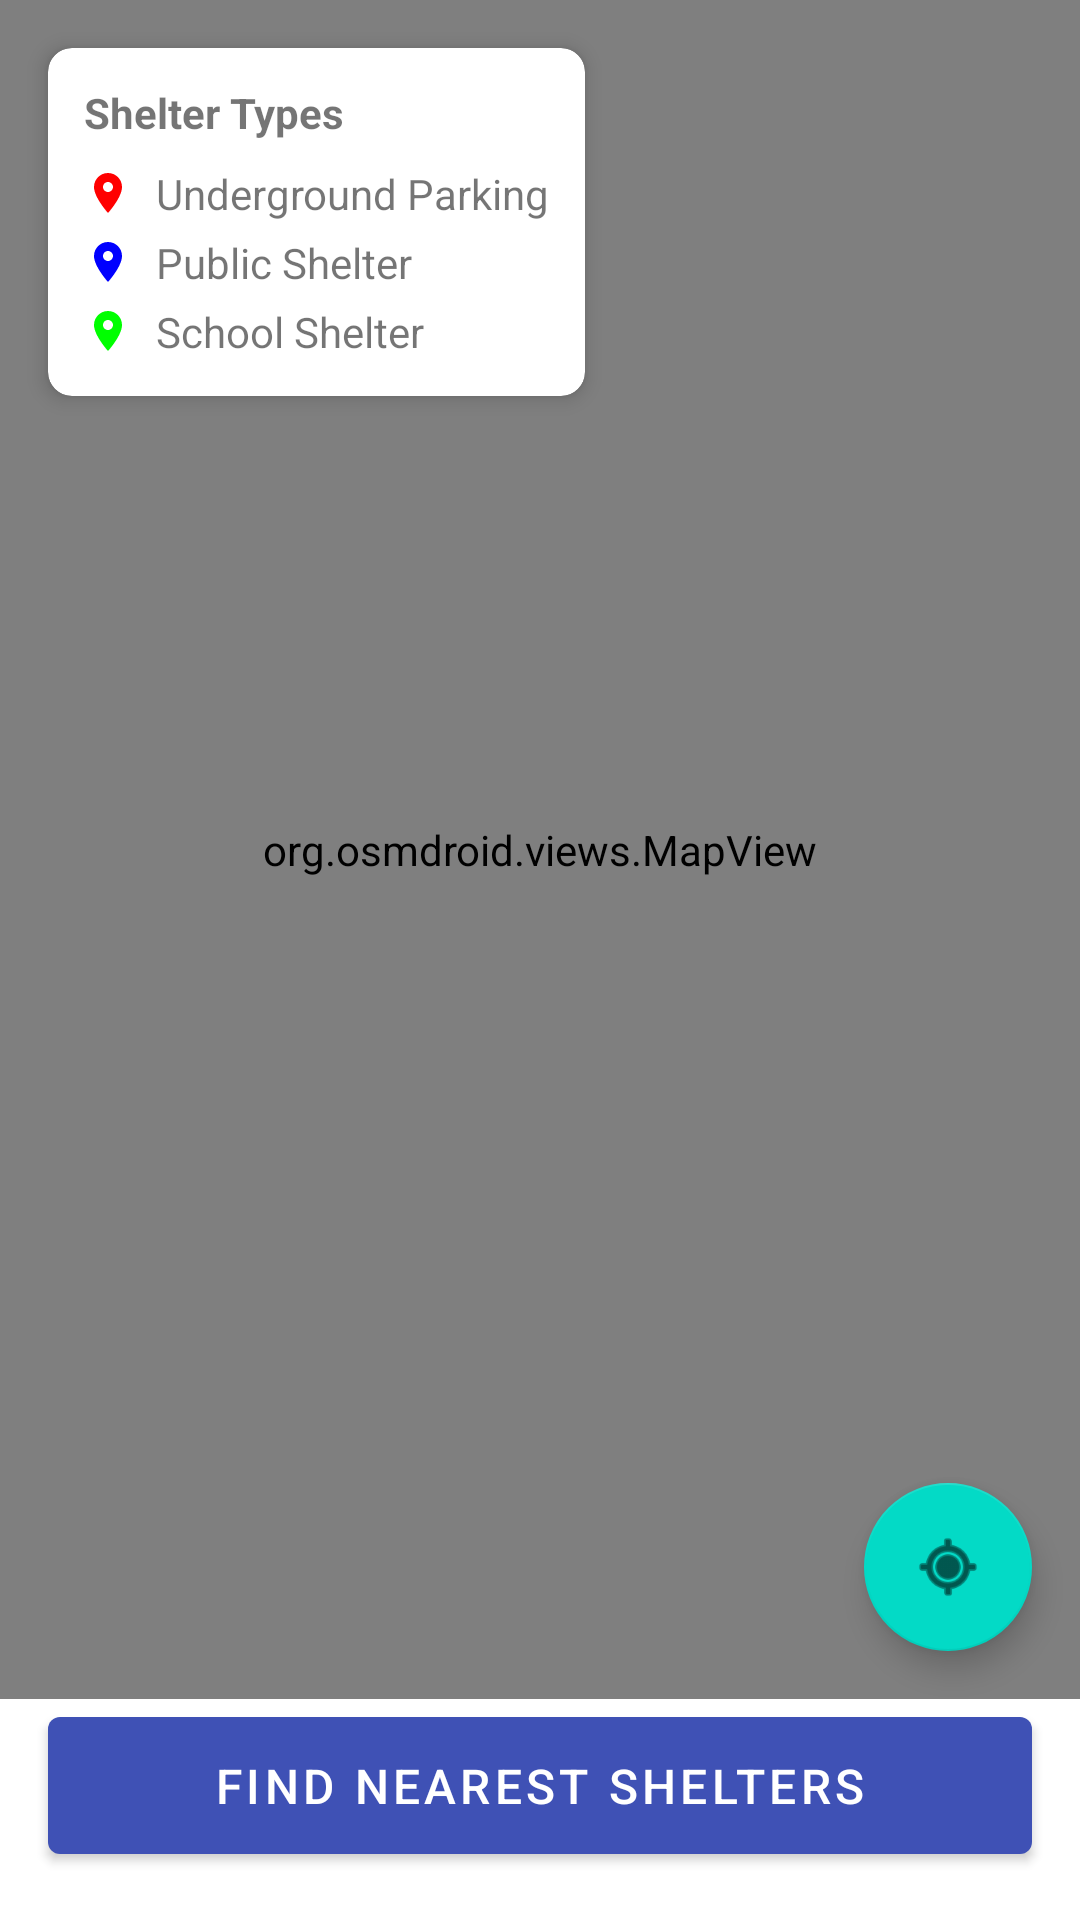

Reconstruct the res/layout file that produces this screen, plus the resources it refers to.
<!-- AndroidManifest.xml: application theme Theme.JLMShelterApp -->
<!-- res/layout/fragment_map.xml -->
<?xml version="1.0" encoding="utf-8"?>
<androidx.constraintlayout.widget.ConstraintLayout xmlns:android="http://schemas.android.com/apk/res/android"
    xmlns:app="http://schemas.android.com/apk/res-auto"
    xmlns:tools="http://schemas.android.com/tools"
    android:layout_width="match_parent"
    android:layout_height="match_parent">

    <org.osmdroid.views.MapView
        android:id="@+id/map"
        android:layout_width="0dp"
        android:layout_height="0dp"
        app:layout_constraintBottom_toTopOf="@+id/findSheltersButton"
        app:layout_constraintEnd_toEndOf="parent"
        app:layout_constraintStart_toStartOf="parent"
        app:layout_constraintTop_toTopOf="parent" />

    <include
        android:id="@+id/mapLegend"
        layout="@layout/map_legend"
        android:layout_width="wrap_content"
        android:layout_height="wrap_content"
        android:layout_margin="16dp"
        app:layout_constraintStart_toStartOf="parent"
        app:layout_constraintTop_toTopOf="parent" />

    <com.google.android.material.floatingactionbutton.FloatingActionButton
        android:id="@+id/myLocationButton"
        android:layout_width="wrap_content"
        android:layout_height="wrap_content"
        android:layout_margin="16dp"
        android:contentDescription="@string/my_location"
        app:layout_constraintBottom_toTopOf="@+id/findSheltersButton"
        app:layout_constraintEnd_toEndOf="parent"
        android:src="@android:drawable/ic_menu_mylocation" />

    <com.google.android.material.button.MaterialButton
        android:id="@+id/findSheltersButton"
        android:layout_width="0dp"
        android:layout_height="wrap_content"
        android:layout_margin="16dp"
        android:padding="12dp"
        android:text="@string/find_shelters"
        android:textSize="16sp"
        app:layout_constraintBottom_toBottomOf="parent"
        app:layout_constraintEnd_toEndOf="parent"
        app:layout_constraintStart_toStartOf="parent" />

</androidx.constraintlayout.widget.ConstraintLayout>
<!-- res/layout/map_legend.xml (included above) -->
<?xml version="1.0" encoding="utf-8"?>
<androidx.cardview.widget.CardView xmlns:android="http://schemas.android.com/apk/res/android"
    xmlns:app="http://schemas.android.com/apk/res-auto"
    android:layout_width="wrap_content"
    android:layout_height="wrap_content"
    app:cardCornerRadius="8dp"
    app:cardElevation="4dp"
    android:layout_margin="8dp">

    <LinearLayout
        android:layout_width="wrap_content"
        android:layout_height="wrap_content"
        android:orientation="vertical"
        android:padding="12dp">

        <TextView
            android:layout_width="wrap_content"
            android:layout_height="wrap_content"
            android:text="@string/legend_title"
            android:textStyle="bold"
            android:layout_marginBottom="8dp" />

        <LinearLayout
            android:layout_width="wrap_content"
            android:layout_height="wrap_content"
            android:orientation="horizontal"
            android:layout_marginBottom="4dp">

            <View
                android:layout_width="16dp"
                android:layout_height="16dp"
                android:background="@drawable/ic_shelter_marker_cat1"
                android:layout_marginEnd="8dp"
                android:layout_gravity="center_vertical" />

            <TextView
                android:layout_width="wrap_content"
                android:layout_height="wrap_content"
                android:text="@string/legend_parking" />
        </LinearLayout>

        <LinearLayout
            android:layout_width="wrap_content"
            android:layout_height="wrap_content"
            android:orientation="horizontal"
            android:layout_marginBottom="4dp">

            <View
                android:layout_width="16dp"
                android:layout_height="16dp"
                android:background="@drawable/ic_shelter_marker_cat2"
                android:layout_marginEnd="8dp"
                android:layout_gravity="center_vertical" />

            <TextView
                android:layout_width="wrap_content"
                android:layout_height="wrap_content"
                android:text="@string/legend_public" />
        </LinearLayout>

        <LinearLayout
            android:layout_width="wrap_content"
            android:layout_height="wrap_content"
            android:orientation="horizontal">

            <View
                android:layout_width="16dp"
                android:layout_height="16dp"
                android:background="@drawable/ic_shelter_marker_cat3"
                android:layout_marginEnd="8dp"
                android:layout_gravity="center_vertical" />

            <TextView
                android:layout_width="wrap_content"
                android:layout_height="wrap_content"
                android:text="@string/legend_school" />
        </LinearLayout>
    </LinearLayout>
</androidx.cardview.widget.CardView>
<!-- resources referenced by this layout -->
<resources>
  <!-- drawable ic_shelter_marker_cat1 (drawable) -->
  <?xml version="1.0" encoding="utf-8"?>
  <vector xmlns:android="http://schemas.android.com/apk/res/android"
      android:width="24dp"
      android:height="24dp"
      android:viewportWidth="24"
      android:viewportHeight="24">
      <path
          android:fillColor="#FF0000"
          android:pathData="M12,2C8.13,2 5,5.13 5,9c0,5.25 7,13 7,13s7,-7.75 7,-13c0,-3.87 -3.13,-7 -7,-7zM12,11.5c-1.38,0 -2.5,-1.12 -2.5,-2.5s1.12,-2.5 2.5,-2.5 2.5,1.12 2.5,2.5 -1.12,2.5 -2.5,2.5z" />
  </vector>
  <!-- drawable ic_shelter_marker_cat2 (drawable) -->
  <?xml version="1.0" encoding="utf-8"?>
  <vector xmlns:android="http://schemas.android.com/apk/res/android"
      android:width="24dp"
      android:height="24dp"
      android:viewportWidth="24"
      android:viewportHeight="24">
      <path
          android:fillColor="#0000FF"
          android:pathData="M12,2C8.13,2 5,5.13 5,9c0,5.25 7,13 7,13s7,-7.75 7,-13c0,-3.87 -3.13,-7 -7,-7zM12,11.5c-1.38,0 -2.5,-1.12 -2.5,-2.5s1.12,-2.5 2.5,-2.5 2.5,1.12 2.5,2.5 -1.12,2.5 -2.5,2.5z" />
  </vector>
  <!-- drawable ic_shelter_marker_cat3 (drawable) -->
  <?xml version="1.0" encoding="utf-8"?>
  <vector xmlns:android="http://schemas.android.com/apk/res/android"
      android:width="24dp"
      android:height="24dp"
      android:viewportWidth="24"
      android:viewportHeight="24">
      <path
          android:fillColor="#00FF00"
          android:pathData="M12,2C8.13,2 5,5.13 5,9c0,5.25 7,13 7,13s7,-7.75 7,-13c0,-3.87 -3.13,-7 -7,-7zM12,11.5c-1.38,0 -2.5,-1.12 -2.5,-2.5s1.12,-2.5 2.5,-2.5 2.5,1.12 2.5,2.5 -1.12,2.5 -2.5,2.5z" />
  </vector>
  <string name="find_shelters">Find Nearest Shelters</string>
  <string name="legend_parking">Underground Parking</string>
  <string name="legend_public">Public Shelter</string>
  <string name="legend_school">School Shelter</string>
  <string name="legend_title">Shelter Types</string>
  <string name="my_location">My Location</string>
  <style name="Theme.JLMShelterApp" parent="Theme.MaterialComponents.DayNight.DarkActionBar">
          <item name="colorPrimary">@color/primary</item>
          <item name="colorPrimaryDark">@color/primary_dark</item>
          <item name="colorAccent">@color/accent</item>
      </style>
  <color name="primary">#3F51B5</color>
  <color name="primary_dark">#303F9F</color>
  <color name="accent">#FF4081</color>
</resources>
